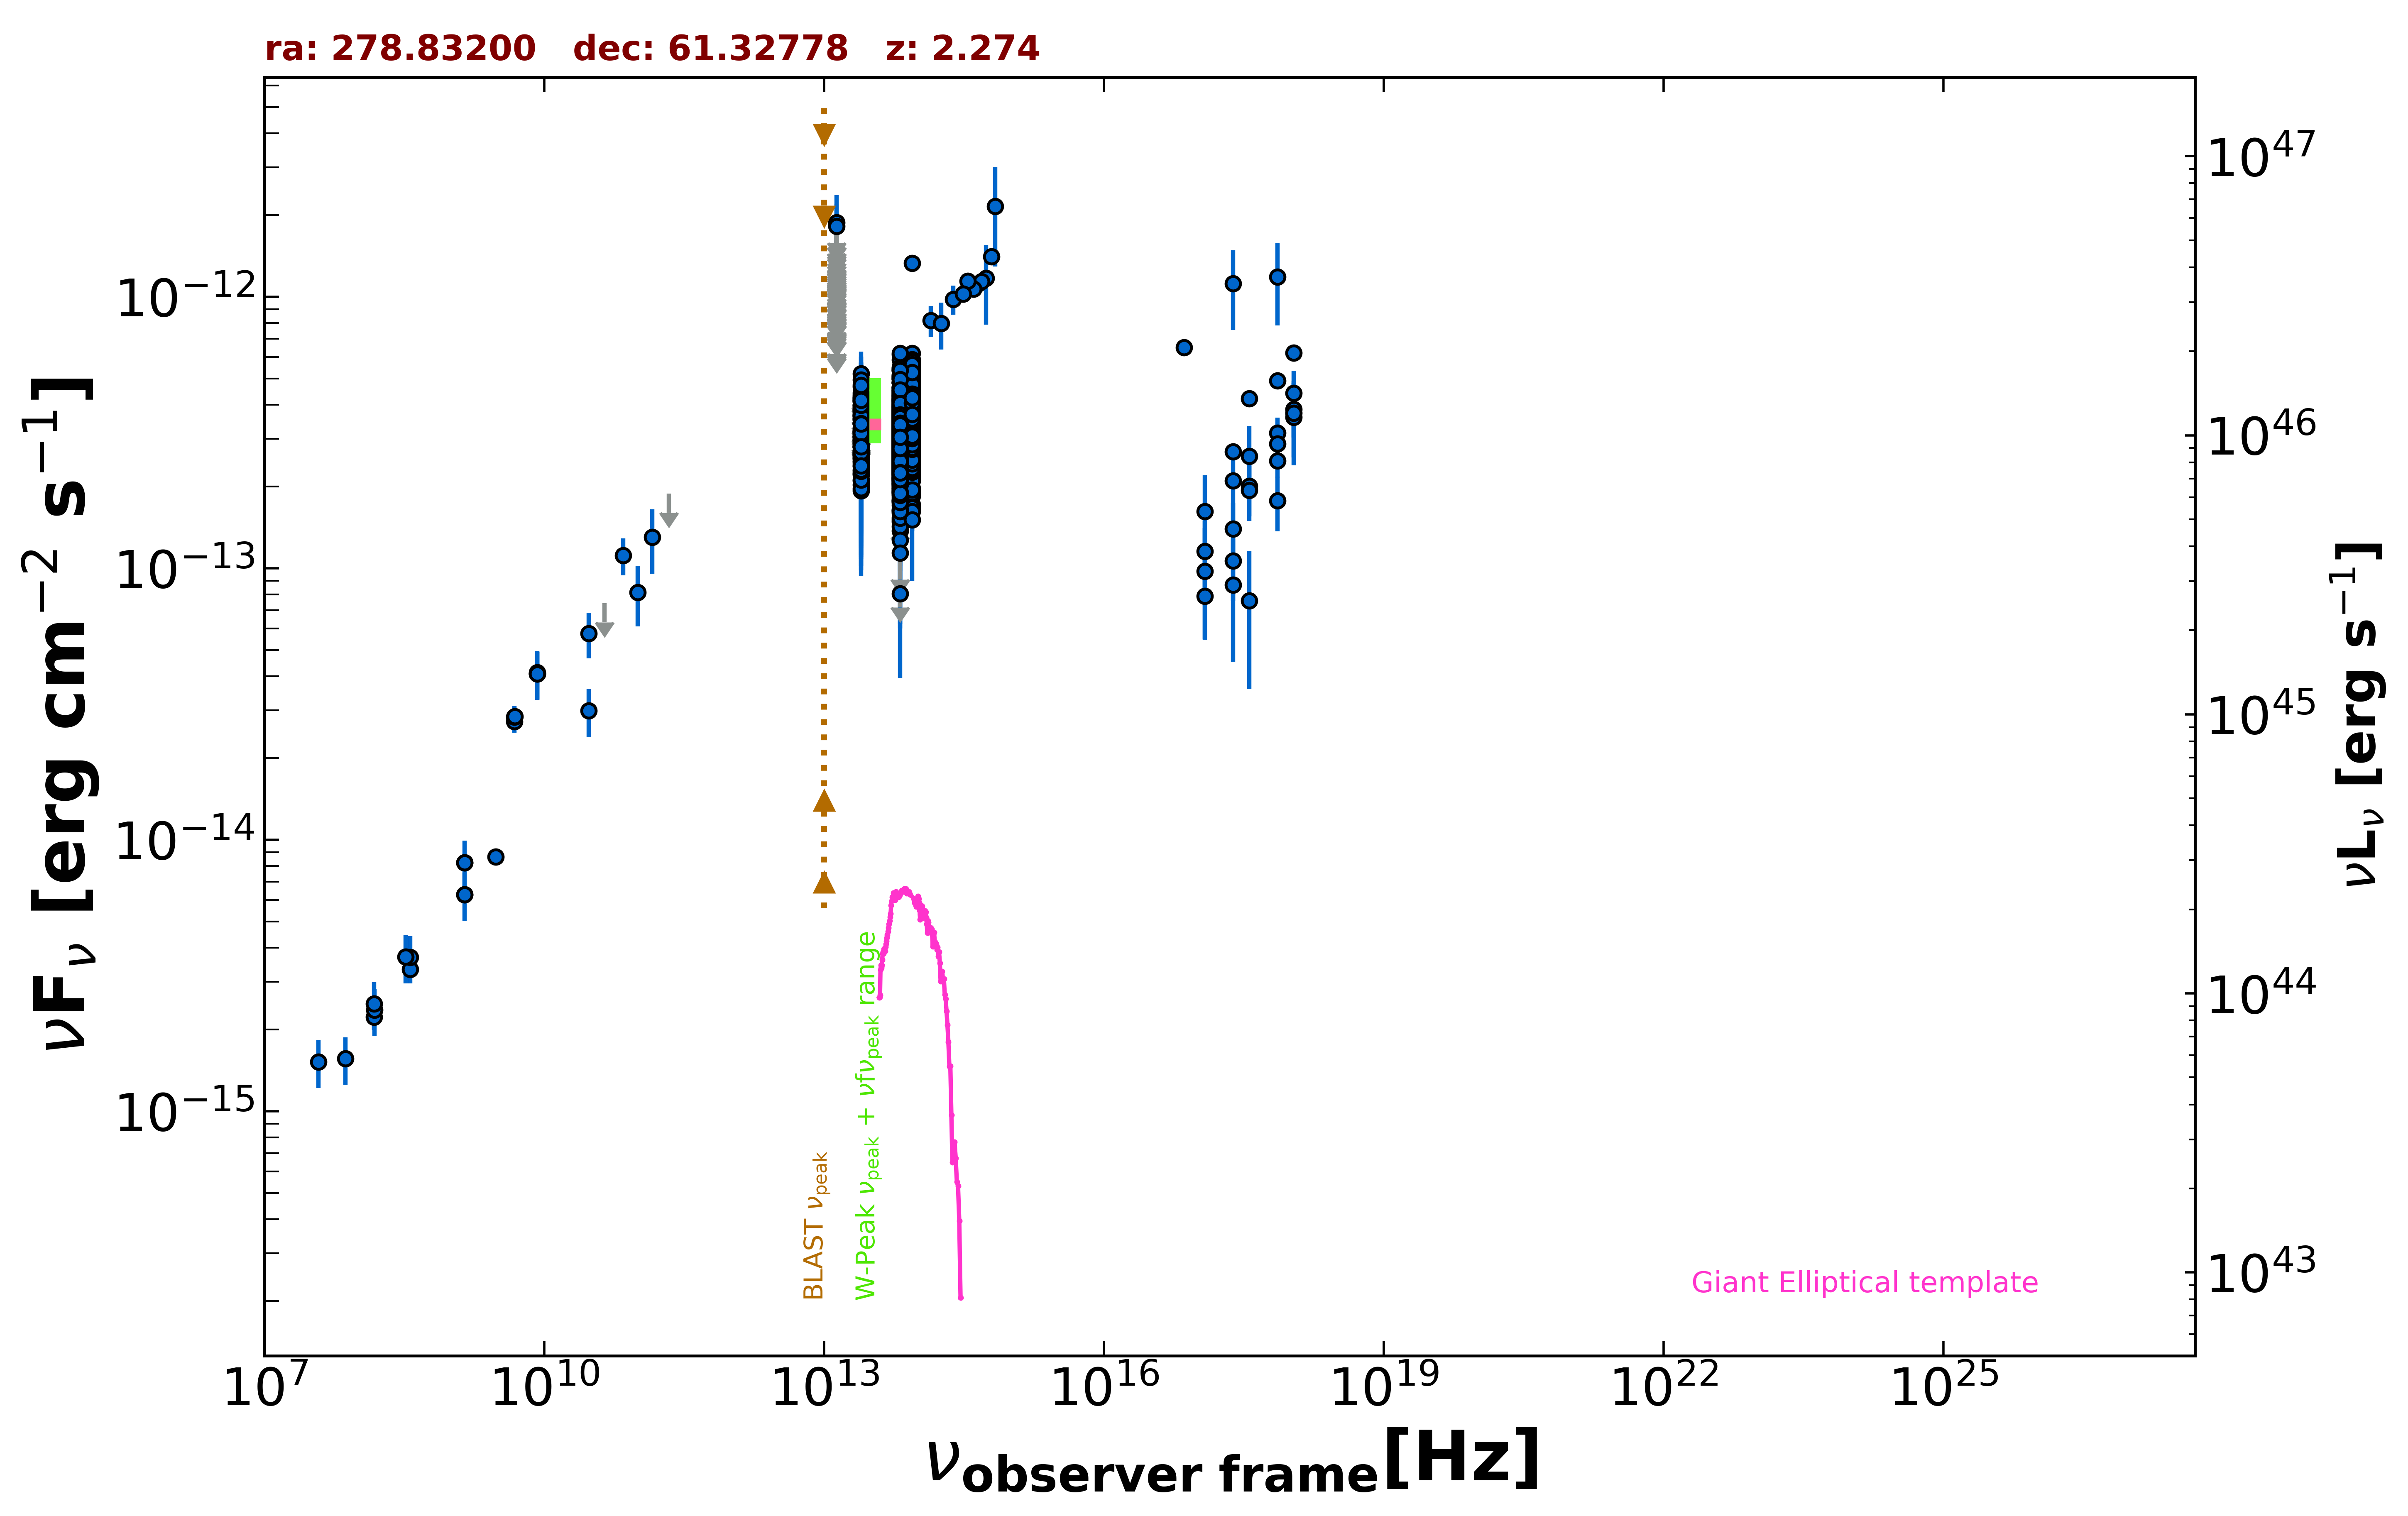

Values plotted in this chart, from the file beside it:
freq., flux, err_flux, MJD_start, MJD_end, flag, catalog, reference
1.400e+09, 8.226e-15, 2.465e-16, 55000, 55000, , NVSS, Condon et al. 1998  AJ  115  1693
3.000e+09, 8.635e-15, 3.200e-17, 55000, 55000, , VLASSQL, Gordon et al. 2021  ApJS  255  30
2.418e+17, 1.118e-12, 3.648e-13, 55000, 55000, , XMMSL2, Saxton et al. 2008  A&A  480  611
7.253e+17, 1.183e-12, 3.995e-13, 55000, 55000, , XMMSL2, Saxton et al. 2008  A&A  480  611
2.418e+17, 1.065e-13, 3.085e-14, 55000, 55000, , RASS, Boller et al. 2016  A&A  103  1
2.418e+17, 1.398e-13, 3.480e-14, 55597, 56498, , 1OUSX, Giommi et al. in preparation
1.209e+17, 7.905e-14, 2.452e-14, 55597, 56498, , 1OUSX, Giommi et al. in preparation
3.627e+17, 2.005e-13, 4.510e-14, 55597, 56498, , 1OUSX, Giommi et al. in preparation
7.253e+17, 3.152e-13, 4.310e-14, 55597, 56498, , 1OUSX, Giommi et al. in preparation
1.088e+18, 4.422e-13, 9.255e-14, 55597, 56498, , 1OUSX, Giommi et al. in preparation
7.253e+17, 2.486e-13, 3.375e-14, 55000, 55000, , 2SXPS, Evans et al. 2020  ApJS  247  54
1.209e+17, 1.153e-13, 3.473e-14, 55000, 55000, , 2SXPS, Evans et al. 2020  ApJS  247  54
3.627e+17, 1.936e-13, 4.410e-14, 55000, 55000, , 2SXPS, Evans et al. 2020  ApJS  247  54
1.088e+18, 3.853e-13, 8.275e-14, 55000, 55000, , 2SXPS, Evans et al. 2020  ApJS  247  54
2.418e+17, 2.687e-13, 0.000e+00, 55000, 55000, , Chandra-CSC2, Evans et al. 2010  ApJS  189  37
1.088e+18, 6.218e-13, 0.000e+00, 55000, 55000, , Chandra-CSC2, Evans et al. 2010  ApJS  189  37
3.627e+17, 4.214e-13, 0.000e+00, 55000, 55000, , Chandra-CSC2, Evans et al. 2010  ApJS  189  37
7.253e+17, 4.909e-13, 0.000e+00, 55000, 55000, , Chandra-CSC2, Evans et al. 2010  ApJS  189  37
7.253e+16, 6.505e-13, 0.000e+00, 55000, 55000, , Chandra-CSC2, Evans et al. 2010  ApJS  189  37
1.500e+08, 2.222e-15, 2.225e-16, 55000, 55000, , TGSS150, Intema et al. 2017  A&A  598  A781
8.400e+09, 4.087e-14, 0.000e+00, 55000, 55000, , CRATES, Healey et al. 2007  ApJS  171  61
4.800e+09, 2.722e-14, 2.400e-15, 55000, 55000, , GB6, Gregory et al. 1996  ApJS  103  427
4.800e+09, 2.832e-14, 2.740e-15, 55000, 55000, , GB87, Gregory et al. 1992  VizieR  VIII/14/j20…
4.850e+09, 2.847e-14, 0.000e+00, 55000, 55000, , NORTH20, White and Becker  1992  ApJS  79  331
1.400e+09, 6.272e-15, 0.000e+00, 55000, 55000, , NORTH20, White and Becker  1992  ApJS  79  331
3.650e+08, 3.336e-15, 0.000e+00, 55000, 55000, , NORTH20, White and Becker  1992  ApJS  79  331
3.000e+10, 5.748e-14, 1.101e-14, 55000, 55000, , PCNT, The Planck Collaboration 2018  A&A  619 …
4.400e+10, 7.428e-14, 0.000e+00, 55000, 55000, UL, PCNT, The Planck Collaboration 2018  A&A  619 …
7.000e+10, 1.115e-13, 1.734e-14, 55000, 55000, , PCNT, The Planck Collaboration 2018  A&A  619 …
1.000e+11, 8.153e-14, 2.039e-14, 55000, 55000, , PCNT, The Planck Collaboration 2018  A&A  619 …
1.430e+11, 1.302e-13, 3.480e-14, 55000, 55000, , PCNT, The Planck Collaboration 2018  A&A  619 …
2.170e+11, 1.885e-13, 0.000e+00, 55000, 55000, UL, PCNT, The Planck Collaboration 2018  A&A  619 …
1.389e+14, 8.170e-13, 1.071e-13, 55000, 55000, , 2MASS, Skrutskie et al. 2006  AJ  131  1163
1.804e+14, 7.966e-13, 1.565e-13, 55000, 55000, , 2MASS, Skrutskie et al. 2006  AJ  131  1163
2.427e+14, 9.785e-13, 1.202e-13, 55000, 55000, , 2MASS, Skrutskie et al. 2006  AJ  131  1163
8.817e+13, 3.587e-13, 2.000e-15, 55000, 55000, , UNWISE, Schlafly et al. 2019  ApJS  240  30
6.517e+13, 3.233e-13, 2.650e-15, 55000, 55000, , UNWISE, Schlafly et al. 2019  ApJS  240  30
8.817e+13, 3.380e-13, 8.050e-15, 55000, 55000, , WISE, Wright et al. 2010  AJ  140  1868
6.517e+13, 3.064e-13, 7.900e-15, 55000, 55000, , WISE, Wright et al. 2010  AJ  140  1868
2.498e+13, 3.047e-13, 1.880e-14, 55000, 55000, , WISE, Wright et al. 2010  AJ  140  1868
1.363e+13, 4.242e-13, 7.185e-14, 55000, 55000, , WISE, Wright et al. 2010  AJ  140  1868
8.817e+13, 3.111e-13, 2.355e-14, 56780, 56780, , NEOWISE, Mainzer et al. 2014  ApJ  792  30
6.517e+13, 2.651e-13, 4.240e-14, 56780, 56780, , NEOWISE, Mainzer et al. 2014  ApJ  792  30
8.817e+13, 2.834e-13, 2.380e-14, 56780, 56780, , NEOWISE, Mainzer et al. 2014  ApJ  792  30
6.517e+13, 2.579e-13, 3.265e-14, 56780, 56780, , NEOWISE, Mainzer et al. 2014  ApJ  792  30
8.817e+13, 2.279e-13, 2.670e-14, 56782, 56782, , NEOWISE, Mainzer et al. 2014  ApJ  792  30
6.517e+13, 2.509e-13, 3.545e-14, 56782, 56782, , NEOWISE, Mainzer et al. 2014  ApJ  792  30
8.817e+13, 2.971e-13, 2.655e-14, 56782, 56782, , NEOWISE, Mainzer et al. 2014  ApJ  792  30
6.517e+13, 3.434e-13, 4.440e-14, 56782, 56782, , NEOWISE, Mainzer et al. 2014  ApJ  792  30
8.817e+13, 2.752e-13, 3.430e-14, 56782, 56782, , NEOWISE, Mainzer et al. 2014  ApJ  792  30
6.517e+13, 2.159e-13, 3.535e-14, 56782, 56782, , NEOWISE, Mainzer et al. 2014  ApJ  792  30
8.817e+13, 3.116e-13, 2.415e-14, 56778, 56778, , NEOWISE, Mainzer et al. 2014  ApJ  792  30
6.517e+13, 3.438e-13, 3.490e-14, 56778, 56778, , NEOWISE, Mainzer et al. 2014  ApJ  792  30
8.817e+13, 2.233e-13, 2.805e-14, 56782, 56782, , NEOWISE, Mainzer et al. 2014  ApJ  792  30
6.517e+13, 2.673e-13, 3.235e-14, 56782, 56782, , NEOWISE, Mainzer et al. 2014  ApJ  792  30
8.817e+13, 3.195e-13, 2.920e-14, 56781, 56781, , NEOWISE, Mainzer et al. 2014  ApJ  792  30
6.517e+13, 2.888e-13, 4.030e-14, 56781, 56781, , NEOWISE, Mainzer et al. 2014  ApJ  792  30
8.817e+13, 3.392e-13, 2.470e-14, 56779, 56779, , NEOWISE, Mainzer et al. 2014  ApJ  792  30
6.517e+13, 2.841e-13, 4.230e-14, 56779, 56779, , NEOWISE, Mainzer et al. 2014  ApJ  792  30
8.817e+13, 2.850e-13, 2.340e-14, 56781, 56781, , NEOWISE, Mainzer et al. 2014  ApJ  792  30
... 2,521 more rows
